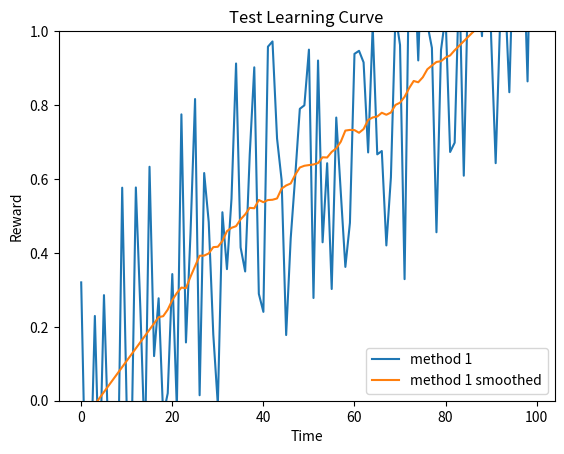
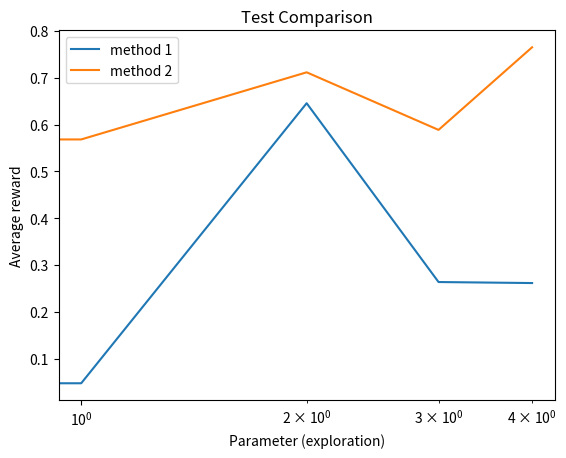

Write the Python code that produced these figures, in order.
#!/usr/bin/env python3
# -*- coding: utf-8 -*-
"""
Bandit environment
Practical for course 'Reinforcement Learning',
Bachelor AI, Leiden University, The Netherlands
2021
[redacted]
"""

import numpy as np
import matplotlib.pyplot as plt
from scipy.signal import savgol_filter

class LearningCurvePlot:

    def __init__(self,title=None):
        self.fig,self.ax = plt.subplots()
        self.ax.set_xlabel('Time')
        self.ax.set_ylabel('Reward')      
        self.ax.set_ylim()
        if title is not None:
            self.ax.set_title(title)
        
    def add_curve(self,y,label=None):
        ''' y: vector of average reward results
        label: string to appear as label in plot legend '''
        if label is not None:
            self.ax.plot(y,label=label)
        else:
            self.ax.plot(y)
        
    def save(self,name='test.png'):
        ''' name: string for filename of saved figure '''
        self.ax.legend()
        self.fig.savefig(name,dpi=300)

class ComparisonPlot:

    def __init__(self,title=None):
        self.fig,self.ax = plt.subplots()
        self.ax.set_xlabel('Parameter (exploration)')
        self.ax.set_ylabel('Average reward') 
        self.ax.set_xscale('log')
        if title is not None:
            self.ax.set_title(title)
        
    def add_curve(self,x,y,label=None):
        ''' x: vector of parameter values
        y: vector of associated mean reward for the parameter values in x 
        label: string to appear as label in plot legend '''
        if label is not None:
            self.ax.plot(x,y,label=label)
        else:
            self.ax.plot(x,y)
        
    def save(self,name='test.png'):
        ''' name: string for filename of saved figure '''
        self.ax.legend()
        self.fig.savefig(name,dpi=300)

def smooth(y, window, poly=1):
    '''
    y: vector to be smoothed 
    window: size of the smoothing window '''
    return savgol_filter(y,window,poly)

if __name__ == '__main__':
    # Test Learning curve plot
    x = np.arange(100)
    y = 0.01*x + np.random.rand(100) - 0.4 # generate some learning curve y
    LCTest = LearningCurvePlot(title="Test Learning Curve")
    LCTest.add_curve(y,label='method 1')
    LCTest.add_curve(smooth(y,window=35),label='method 1 smoothed')
    LCTest.save(name='learning_curve_test.png')

    # Test Performance plot
    PerfTest = ComparisonPlot(title="Test Comparison")
    PerfTest.add_curve(np.arange(5),np.random.rand(5),label='method 1')
    PerfTest.add_curve(np.arange(5),np.random.rand(5),label='method 2')
    PerfTest.save(name='comparison_test.png') 